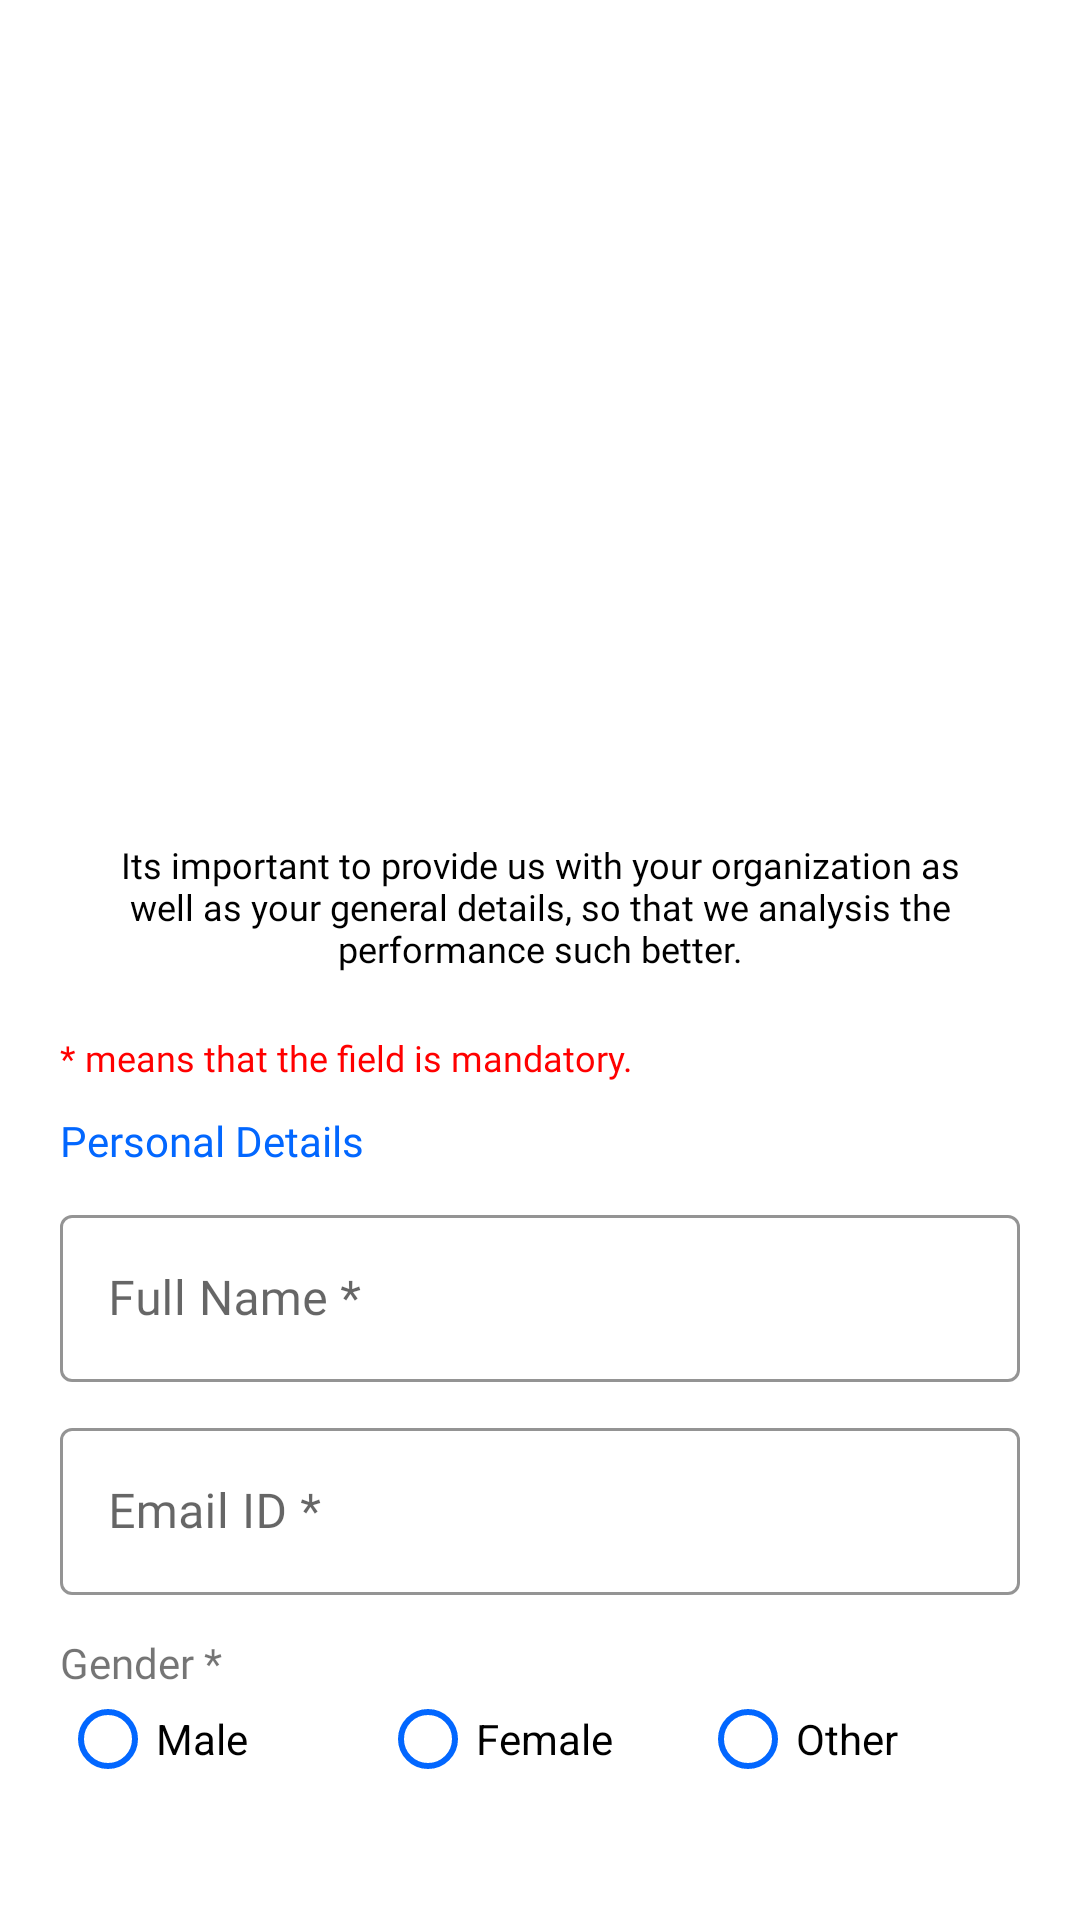

Write the Android layout XML for this screen, with the resource values it uses.
<!-- AndroidManifest.xml: application theme Theme.WeTrack -->
<!-- res/layout/fragment_additional_details.xml -->
<?xml version="1.0" encoding="utf-8"?>
<androidx.core.widget.NestedScrollView xmlns:android="http://schemas.android.com/apk/res/android"
    xmlns:app="http://schemas.android.com/apk/res-auto"
    xmlns:tools="http://schemas.android.com/tools"
    android:layout_width="match_parent"
    android:layout_height="match_parent"
    android:paddingHorizontal="20dp"
    tools:context=".Fragments.AdditionalDetailsFragment">

    <LinearLayout
        android:id="@+id/adddetailsfrag_mainlay"
        android:layout_width="match_parent"
        android:layout_height="match_parent"
        android:layout_marginBottom="10dp"
        android:gravity="center_horizontal"
        android:orientation="vertical">

        <ImageView
            android:layout_width="wrap_content"
            android:layout_height="250dp"
            android:layout_marginTop="20dp"
            android:src="@drawable/reg_details_bg" />

        <TextView
            android:layout_width="match_parent"
            android:layout_height="wrap_content"
            android:layout_marginTop="10dp"
            android:fontFamily="@font/poppins_light"
            android:text="Its important to provide us with your organization as well as your general details, so that we analysis the performance such better."
            android:textAlignment="center"
            android:textColor="@color/black"
            android:textSize="12sp" />

        <TextView
            android:layout_width="match_parent"
            android:layout_height="wrap_content"
            android:layout_marginTop="20dp"
            android:fontFamily="@font/poppins_light"
            android:text="* means that the field is mandatory."
            android:textColor="#ff0000"
            android:textSize="12sp" />

        <TextView
            android:layout_width="wrap_content"
            android:layout_height="wrap_content"
            android:layout_gravity="start"
            android:layout_marginTop="10dp"
            android:fontFamily="@font/poppins_semibold"
            android:text="Personal Details"
            android:textColor="@color/v_maincolor" />

        <com.google.android.material.textfield.TextInputLayout
            android:id="@+id/adddetailsfrag_pfullname"
            style="@style/Widget.MaterialComponents.TextInputLayout.OutlinedBox"
            android:layout_width="match_parent"
            android:layout_height="wrap_content"
            android:layout_marginTop="10dp"
            app:boxStrokeColor="#43BBFF">

            <com.google.android.material.textfield.TextInputEditText
                android:layout_width="match_parent"
                android:layout_height="match_parent"
                android:fontFamily="@font/poppins"
                android:hint="Full Name *"
                android:inputType="textEmailAddress" />
        </com.google.android.material.textfield.TextInputLayout>


        <com.google.android.material.textfield.TextInputLayout
            android:id="@+id/adddetailsfrag_pemailid"
            style="@style/Widget.MaterialComponents.TextInputLayout.OutlinedBox"
            android:layout_width="match_parent"
            android:layout_height="wrap_content"
            android:layout_marginTop="10dp"
            app:boxStrokeColor="#43BBFF">

            <com.google.android.material.textfield.TextInputEditText
                android:layout_width="match_parent"
                android:layout_height="match_parent"
                android:fontFamily="@font/poppins"
                android:hint="Email ID *"
                android:inputType="textEmailAddress" />
        </com.google.android.material.textfield.TextInputLayout>

        <LinearLayout

            android:layout_width="match_parent"
            android:layout_height="wrap_content"
            android:layout_marginTop="13dp"
            android:orientation="vertical">

            <TextView
                android:layout_width="wrap_content"
                android:layout_height="wrap_content"
                android:fontFamily="@font/poppins"
                android:text="Gender *" />

            <RadioGroup
                android:id="@+id/adddetailsfrag_pgender_radiogrp"
                android:layout_width="match_parent"
                android:layout_height="wrap_content"
                android:weightSum="3"
                android:orientation="horizontal">

                <RadioButton
                    android:id="@+id/adddetailsfrag_pmale_btn"
                    android:layout_width="0dp"
                    android:layout_height="wrap_content"
                    android:layout_weight="1"
                    android:minHeight="0dp"
                    android:buttonTint="@color/v_maincolor"
                    android:text="Male" />

                <RadioButton
                    android:id="@+id/adddetailsfrag_pfemale_btn"
                    android:layout_width="0dp"
                    android:layout_height="wrap_content"
                    android:layout_weight="1"
                    android:minHeight="0dp"
                    android:buttonTint="@color/v_maincolor"
                    android:text="Female" />

                <RadioButton
                    android:id="@+id/adddetailsfrag_pother_btn"
                    android:layout_width="0dp"
                    android:layout_height="wrap_content"
                    android:layout_weight="1"
                    android:minHeight="0dp"
                    android:buttonTint="@color/v_maincolor"
                    android:text="Other" />

            </RadioGroup>

            <TextView
                android:id="@+id/adddetailsfrag_gender_error"
                android:layout_width="wrap_content"
                android:layout_height="wrap_content"
                android:text="Please select your gender !!"
                android:layout_marginTop="5dp"
                android:visibility="gone"
                android:textColor="#ff0000"/>

        </LinearLayout>

        <TextView
            android:layout_width="wrap_content"
            android:layout_height="wrap_content"
            android:layout_gravity="start"
            android:layout_marginTop="40dp"
            android:fontFamily="@font/poppins_semibold"
            android:text="Company Details"
            android:textColor="@color/v_maincolor" />

        <com.google.android.material.textfield.TextInputLayout
            android:id="@+id/adddetailsfrag_ccompanyname"
            style="@style/Widget.MaterialComponents.TextInputLayout.OutlinedBox"
            android:layout_width="match_parent"
            android:layout_height="wrap_content"
            android:layout_marginTop="10dp"
            app:boxStrokeColor="#43BBFF">

            <com.google.android.material.textfield.TextInputEditText
                android:layout_width="match_parent"
                android:layout_height="match_parent"
                android:fontFamily="@font/poppins"
                android:hint="Company Name *"
                android:inputType="textPersonName" />
        </com.google.android.material.textfield.TextInputLayout>

        <com.google.android.material.textfield.TextInputLayout
            android:id="@+id/adddetailsfrag_clocation"
            style="@style/Widget.MaterialComponents.TextInputLayout.OutlinedBox"
            android:layout_width="match_parent"
            android:layout_height="wrap_content"
            android:layout_marginTop="10dp"
            app:boxStrokeColor="#43BBFF">

            <com.google.android.material.textfield.TextInputEditText
                android:layout_width="match_parent"
                android:layout_height="match_parent"
                android:fontFamily="@font/poppins"
                android:hint="Location *"
                android:inputType="textPostalAddress" />
        </com.google.android.material.textfield.TextInputLayout>

        <com.google.android.material.textfield.TextInputLayout
            android:id="@+id/adddetailsfrag_cservices"
            style="@style/Widget.MaterialComponents.TextInputLayout.OutlinedBox"
            android:layout_width="match_parent"
            android:layout_height="wrap_content"
            android:layout_marginTop="10dp"
            app:boxStrokeColor="#43BBFF">

            <com.google.android.material.textfield.TextInputEditText
                android:layout_width="match_parent"
                android:layout_height="match_parent"
                android:fontFamily="@font/poppins"
                android:hint="Services *"
                android:inputType="text" />
        </com.google.android.material.textfield.TextInputLayout>

        <com.google.android.material.textfield.TextInputLayout
            android:id="@+id/reg_detailsfrag_cexperience"
            style="@style/Widget.MaterialComponents.TextInputLayout.OutlinedBox"
            android:layout_width="match_parent"
            android:layout_height="wrap_content"
            android:layout_marginTop="10dp"
            app:boxStrokeColor="#43BBFF">

            <com.google.android.material.textfield.TextInputEditText
                android:layout_width="match_parent"
                android:layout_height="match_parent"
                android:fontFamily="@font/poppins"
                android:hint="Years of Experience *"
                android:maxLength="3"
                android:inputType="number" />
        </com.google.android.material.textfield.TextInputLayout>

        <com.google.android.material.textfield.TextInputLayout
            android:id="@+id/adddetailsfrag_ccontactnum"
            style="@style/Widget.MaterialComponents.TextInputLayout.OutlinedBox"
            android:layout_width="match_parent"
            android:layout_height="wrap_content"
            android:layout_marginTop="10dp"
            app:boxStrokeColor="#43BBFF">

            <com.google.android.material.textfield.TextInputEditText
                android:layout_width="match_parent"
                android:layout_height="match_parent"
                android:fontFamily="@font/poppins"
                android:hint="Contact Number *"
                android:maxLength="10"
                android:inputType="number" />
        </com.google.android.material.textfield.TextInputLayout>

        <Button
            android:id="@+id/adddetailsfrag_nextbtn"
            android:layout_width="match_parent"
            android:layout_height="wrap_content"
            android:layout_marginTop="30dp"
            android:background="@drawable/curve_border"
            android:enabled="false"
            android:fontFamily="@font/poppins"
            android:paddingHorizontal="15dp"
            android:layout_marginBottom="20dp"
            android:text="Get Started"
            android:textAllCaps="false"
            android:textColor="@color/white"
            app:backgroundTint="#DADADA"
            tools:ignore="ContentDescription,HardcodedText" />

    </LinearLayout>


</androidx.core.widget.NestedScrollView>
<!-- resources referenced by this layout -->
<resources>
  <color name="black">#FF000000</color>
  <color name="v_maincolor">#0267FF</color>
  <color name="white">#FFFFFFFF</color>
  <!-- drawable curve_border (drawable) -->
  <?xml version="1.0" encoding="utf-8"?>
  <shape xmlns:android="http://schemas.android.com/apk/res/android">
      <solid android:color="#3EC9FF" />
      <corners android:radius="7dp" />
  </shape>
  <style name="Theme.WeTrack" parent="Theme.MaterialComponents.Light.NoActionBar">
          
          <item name="colorPrimary">@color/v_maincolor_semidark</item>
          <item name="colorPrimaryVariant">@color/v_maincolor</item>
          <item name="colorOnPrimary">@color/white</item>
          
          <item name="colorSecondary">@color/v_maincolor_semidark</item>
          <item name="colorSecondaryVariant">@color/v_maincolor</item>
          <item name="colorOnSecondary">@color/black</item>
          
          <item name="android:statusBarColor">@color/heading_no</item>
          
      </style>
  <color name="v_maincolor_semidark">#0045AC</color>
  <color name="heading_no">#232323</color>
</resources>
